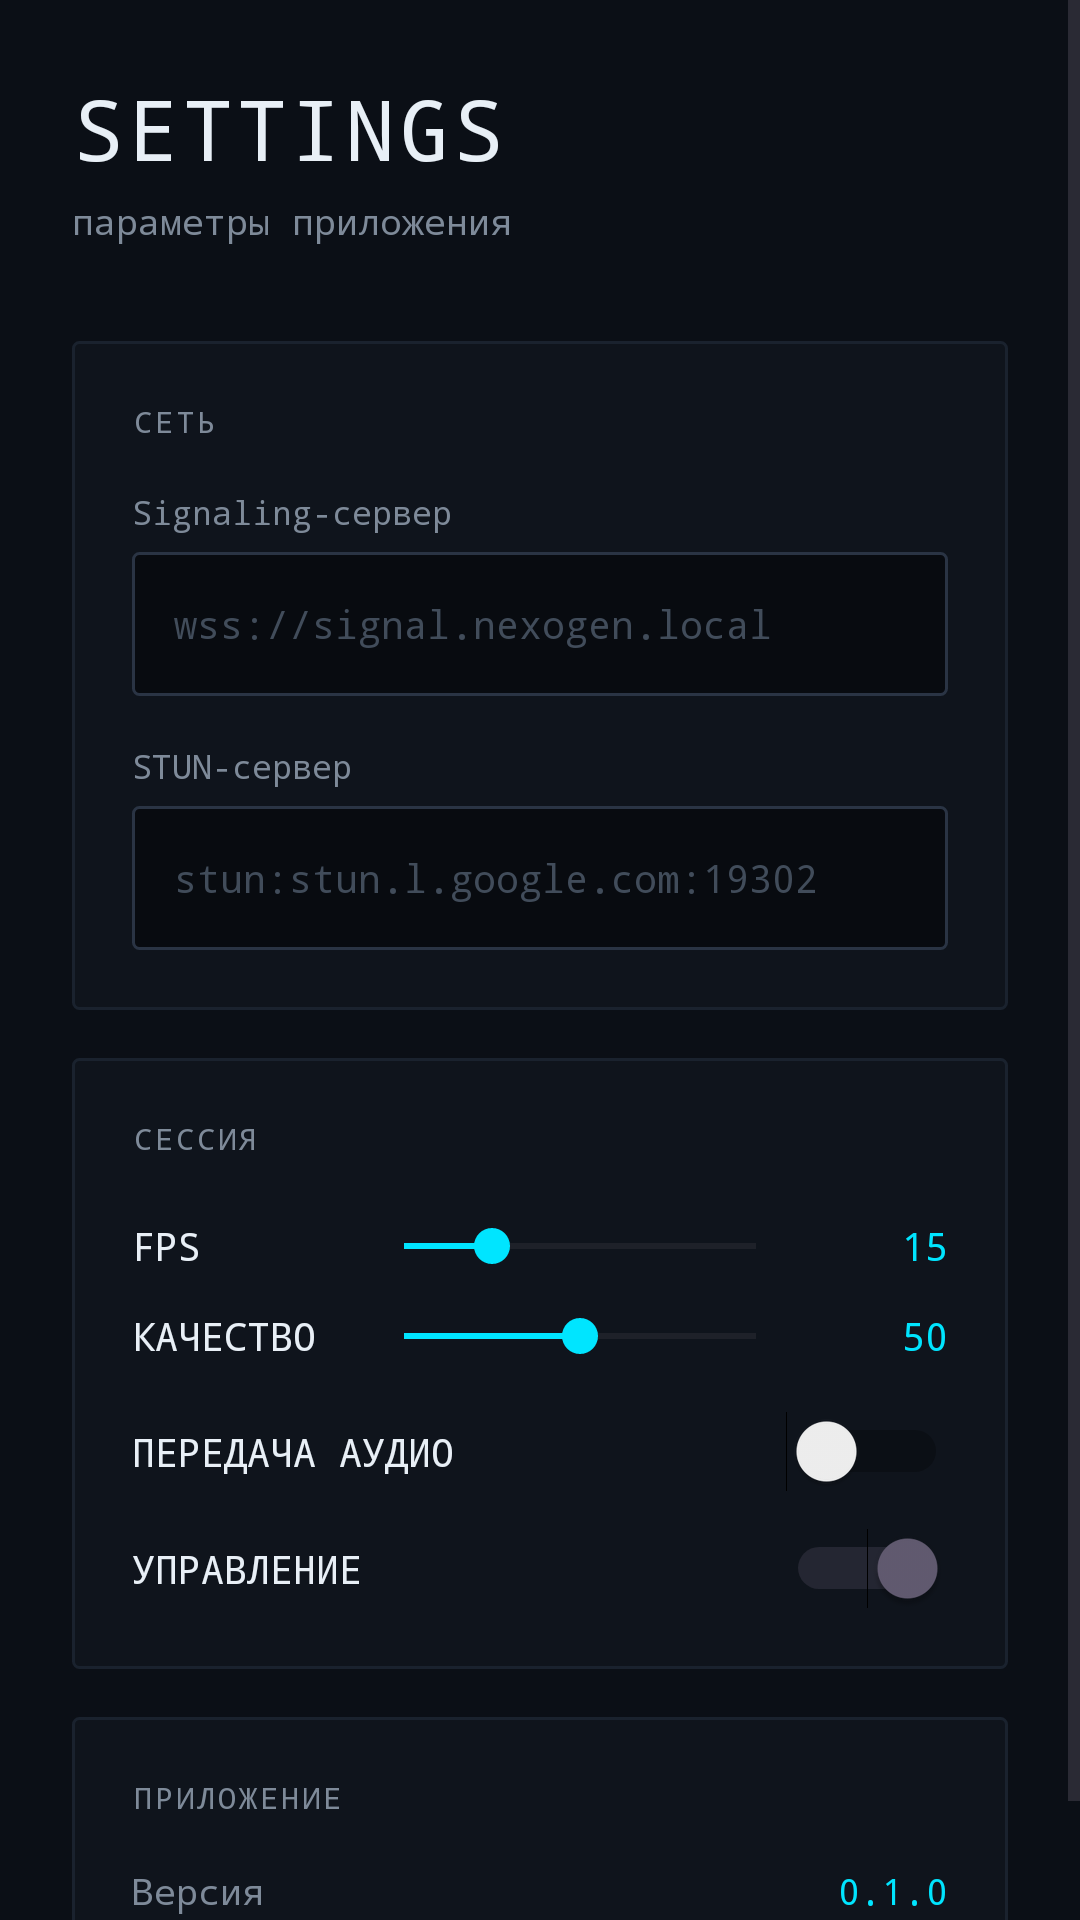

This screen was rendered from an Android layout file. Write that file and the resources it references.
<!-- AndroidManifest.xml: application theme Theme.NexoGen -->
<!-- res/layout/fragment_settings.xml -->
<?xml version="1.0" encoding="utf-8"?>
<ScrollView xmlns:android="http://schemas.android.com/apk/res/android"
    android:layout_width="match_parent"
    android:layout_height="match_parent"
    android:background="@color/bg_base"
    android:fillViewport="true">

    <LinearLayout
        android:layout_width="match_parent"
        android:layout_height="wrap_content"
        android:orientation="vertical"
        android:padding="24dp">

        <TextView
            android:layout_width="wrap_content"
            android:layout_height="wrap_content"
            android:text="SETTINGS"
            android:textColor="@color/text_primary"
            android:textSize="28sp"
            android:fontFamily="monospace"
            android:letterSpacing="0.05"/>

        <TextView
            android:layout_width="wrap_content"
            android:layout_height="wrap_content"
            android:layout_marginTop="4dp"
            android:text="параметры приложения"
            android:textColor="@color/text_secondary"
            android:textSize="12sp"
            android:fontFamily="monospace"/>

        
        <LinearLayout
            android:layout_width="match_parent"
            android:layout_height="wrap_content"
            android:layout_marginTop="32dp"
            android:orientation="vertical"
            android:background="@drawable/bg_panel"
            android:padding="20dp">

            <TextView
                android:layout_width="wrap_content"
                android:layout_height="wrap_content"
                android:text="СЕТЬ"
                android:textColor="@color/text_secondary"
                android:textSize="10sp"
                android:fontFamily="monospace"
                android:letterSpacing="0.1"/>

            <TextView
                android:layout_width="wrap_content"
                android:layout_height="wrap_content"
                android:layout_marginTop="16dp"
                android:text="Signaling-сервер"
                android:textColor="@color/text_secondary"
                android:textSize="11sp"
                android:fontFamily="monospace"/>

            <EditText
                android:id="@+id/signalingInput"
                android:layout_width="match_parent"
                android:layout_height="48dp"
                android:layout_marginTop="6dp"
                android:background="@drawable/bg_input"
                android:hint="wss://signal.nexogen.local"
                android:inputType="textUri"
                android:paddingStart="14dp"
                android:paddingEnd="14dp"
                android:textColor="@color/text_primary"
                android:textColorHint="@color/text_muted"
                android:fontFamily="monospace"
                android:textSize="13sp"
                android:singleLine="true"/>

            <TextView
                android:layout_width="wrap_content"
                android:layout_height="wrap_content"
                android:layout_marginTop="16dp"
                android:text="STUN-сервер"
                android:textColor="@color/text_secondary"
                android:textSize="11sp"
                android:fontFamily="monospace"/>

            <EditText
                android:id="@+id/stunInput"
                android:layout_width="match_parent"
                android:layout_height="48dp"
                android:layout_marginTop="6dp"
                android:background="@drawable/bg_input"
                android:hint="stun:stun.l.google.com:19302"
                android:inputType="textUri"
                android:paddingStart="14dp"
                android:paddingEnd="14dp"
                android:textColor="@color/text_primary"
                android:textColorHint="@color/text_muted"
                android:fontFamily="monospace"
                android:textSize="13sp"
                android:singleLine="true"/>
        </LinearLayout>

        
        <LinearLayout
            android:layout_width="match_parent"
            android:layout_height="wrap_content"
            android:layout_marginTop="16dp"
            android:orientation="vertical"
            android:background="@drawable/bg_panel"
            android:padding="20dp">

            <TextView
                android:layout_width="wrap_content"
                android:layout_height="wrap_content"
                android:text="СЕССИЯ"
                android:textColor="@color/text_secondary"
                android:textSize="10sp"
                android:fontFamily="monospace"
                android:letterSpacing="0.1"/>

            
            <LinearLayout
                android:layout_width="match_parent"
                android:layout_height="wrap_content"
                android:layout_marginTop="20dp"
                android:orientation="horizontal"
                android:gravity="center_vertical">

                <TextView
                    android:layout_width="0dp"
                    android:layout_height="wrap_content"
                    android:layout_weight="1"
                    android:text="FPS"
                    android:textColor="@color/text_primary"
                    android:textSize="13sp"
                    android:fontFamily="monospace"/>

                <SeekBar
                    android:id="@+id/fpsSeek"
                    android:layout_width="0dp"
                    android:layout_height="wrap_content"
                    android:layout_weight="2"
                    android:max="60"
                    android:progress="15"
                    android:progressTint="@color/accent"
                    android:thumbTint="@color/accent"/>

                <TextView
                    android:id="@+id/fpsValue"
                    android:layout_width="48dp"
                    android:layout_height="wrap_content"
                    android:gravity="end"
                    android:text="15"
                    android:textColor="@color/accent"
                    android:textSize="13sp"
                    android:fontFamily="monospace"/>
            </LinearLayout>

            
            <LinearLayout
                android:layout_width="match_parent"
                android:layout_height="wrap_content"
                android:layout_marginTop="12dp"
                android:orientation="horizontal"
                android:gravity="center_vertical">

                <TextView
                    android:layout_width="0dp"
                    android:layout_height="wrap_content"
                    android:layout_weight="1"
                    android:text="КАЧЕСТВО"
                    android:textColor="@color/text_primary"
                    android:textSize="13sp"
                    android:fontFamily="monospace"/>

                <SeekBar
                    android:id="@+id/qualitySeek"
                    android:layout_width="0dp"
                    android:layout_height="wrap_content"
                    android:layout_weight="2"
                    android:max="100"
                    android:progress="50"
                    android:progressTint="@color/accent"
                    android:thumbTint="@color/accent"/>

                <TextView
                    android:id="@+id/qualityValue"
                    android:layout_width="48dp"
                    android:layout_height="wrap_content"
                    android:gravity="end"
                    android:text="50"
                    android:textColor="@color/accent"
                    android:textSize="13sp"
                    android:fontFamily="monospace"/>
            </LinearLayout>

            
            <LinearLayout
                android:layout_width="match_parent"
                android:layout_height="wrap_content"
                android:layout_marginTop="16dp"
                android:orientation="horizontal"
                android:gravity="center_vertical">

                <TextView
                    android:layout_width="0dp"
                    android:layout_height="wrap_content"
                    android:layout_weight="1"
                    android:text="ПЕРЕДАЧА АУДИО"
                    android:textColor="@color/text_primary"
                    android:textSize="13sp"
                    android:fontFamily="monospace"/>

                <Switch
                    android:id="@+id/audioSwitch"
                    android:layout_width="wrap_content"
                    android:layout_height="wrap_content"/>
            </LinearLayout>

            
            <LinearLayout
                android:layout_width="match_parent"
                android:layout_height="wrap_content"
                android:layout_marginTop="12dp"
                android:orientation="horizontal"
                android:gravity="center_vertical">

                <TextView
                    android:layout_width="0dp"
                    android:layout_height="wrap_content"
                    android:layout_weight="1"
                    android:text="УПРАВЛЕНИЕ"
                    android:textColor="@color/text_primary"
                    android:textSize="13sp"
                    android:fontFamily="monospace"/>

                <Switch
                    android:id="@+id/controlSwitch"
                    android:layout_width="wrap_content"
                    android:layout_height="wrap_content"
                    android:checked="true"/>
            </LinearLayout>
        </LinearLayout>

        
        <LinearLayout
            android:layout_width="match_parent"
            android:layout_height="wrap_content"
            android:layout_marginTop="16dp"
            android:orientation="vertical"
            android:background="@drawable/bg_panel"
            android:padding="20dp">

            <TextView
                android:layout_width="wrap_content"
                android:layout_height="wrap_content"
                android:text="ПРИЛОЖЕНИЕ"
                android:textColor="@color/text_secondary"
                android:textSize="10sp"
                android:fontFamily="monospace"
                android:letterSpacing="0.1"/>

            <LinearLayout
                android:layout_width="match_parent"
                android:layout_height="wrap_content"
                android:layout_marginTop="16dp"
                android:orientation="horizontal">

                <TextView
                    android:layout_width="0dp"
                    android:layout_height="wrap_content"
                    android:layout_weight="1"
                    android:text="Версия"
                    android:textColor="@color/text_secondary"
                    android:textSize="12sp"
                    android:fontFamily="monospace"/>

                <TextView
                    android:layout_width="wrap_content"
                    android:layout_height="wrap_content"
                    android:text="0.1.0"
                    android:textColor="@color/accent"
                    android:textSize="12sp"
                    android:fontFamily="monospace"/>
            </LinearLayout>
        </LinearLayout>

    </LinearLayout>
</ScrollView>
<!-- resources referenced by this layout -->
<resources>
  <color name="accent">#00E5FF</color>
  <color name="bg_base">#0B0F16</color>
  <color name="text_muted">#414C5A</color>
  <color name="text_primary">#E8EFF6</color>
  <color name="text_secondary">#7E8A99</color>
  <!-- drawable bg_input (drawable) -->
  <?xml version="1.0" encoding="utf-8"?>
  <shape xmlns:android="http://schemas.android.com/apk/res/android">
      <solid android:color="@color/bg_input"/>
      <stroke android:width="1dp" android:color="@color/border_strong"/>
      <corners android:radius="2dp"/>
  </shape>
  <!-- drawable bg_panel (drawable) -->
  <?xml version="1.0" encoding="utf-8"?>
  <shape xmlns:android="http://schemas.android.com/apk/res/android">
      <solid android:color="@color/bg_panel"/>
      <stroke android:width="1dp" android:color="@color/border_subtle"/>
      <corners android:radius="2dp"/>
  </shape>
  <style name="Theme.NexoGen" parent="Base.Theme.NexoGen" />
  <color name="bg_input">#080B10</color>
  <color name="border_strong">#2A3444</color>
  <color name="bg_panel">#0F141C</color>
  <color name="border_subtle">#1A222E</color>
  <style name="Base.Theme.NexoGen" parent="Theme.Material3.DayNight.NoActionBar">
          
          
      </style>
</resources>
